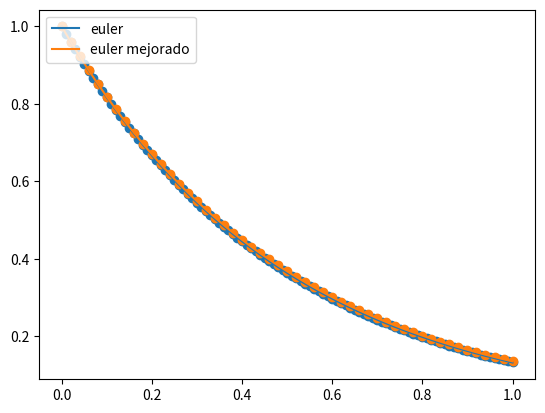

The matplotlib source for this figure:
# Observacion se usa la notacion de dx/dt que seria equivalente a dy/dx en otras notaciones.

import numpy as np
import matplotlib.pyplot as plt

#euler
def euler(f, t0, tf, x0, n):
    t = np.linspace(t0, tf, n+1)
    x = np.zeros(n+1)
    x[0] = x0
    h = (tf - t0)/n
    for i in range(1, n+1):
        x[i]= x[i-1] + h * f(t[i-1],x[i-1])
    return ((t,x))

#euler mejorado
def eulerMej(f, t0, tf, x0, n):
    t = np.linspace(t0, tf, n+1)
    x = np.zeros(n+1)
    predictor = np.zeros(n+1)
    predictor[0] = None
    x[0] = x0
    h = (tf - t0)/n
    for i in range(1, n+1):
        predictor[i]= x[i-1] + h * f(t[i-1],x[i-1])
        x[i]= x[i-1] + (h/2) * (f(t[i-1],x[i-1]) + f(t[i],predictor[i]))
    return ((t,x))


 # ejemplo de una funcion problema   
def f(t,x):
     #y = (50*t**2-10*x)/3
     #y = eval('a(50*t**2-10*x)/3')
     #y = 0.5*(-x+t**2+4*t-1)
     y = -2*x  #0, 1, 1, 50
     #y = x-t
     return (y)
#200 iteraciones
(t,x) = euler(f, 0, 1, 1, 100)
(u,y) = eulerMej(f, 0, 1, 1, 50)
plt.plot(t,x,label = 'euler')
plt.plot(u,y,label='euler mejorado')
plt.scatter(t,x)
plt.scatter(u,y)
plt.legend(loc= 'upper left')
plt.show()
